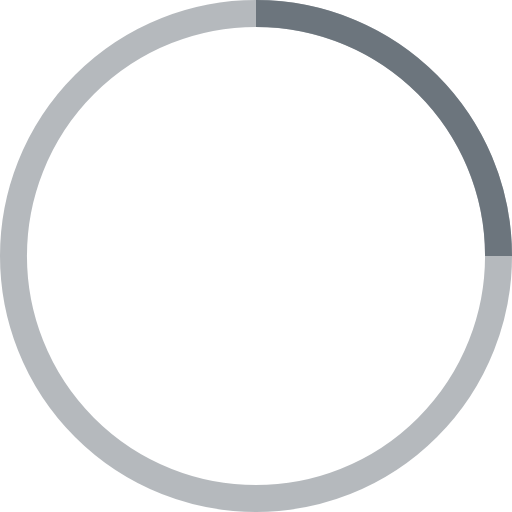
t = 0.00 s
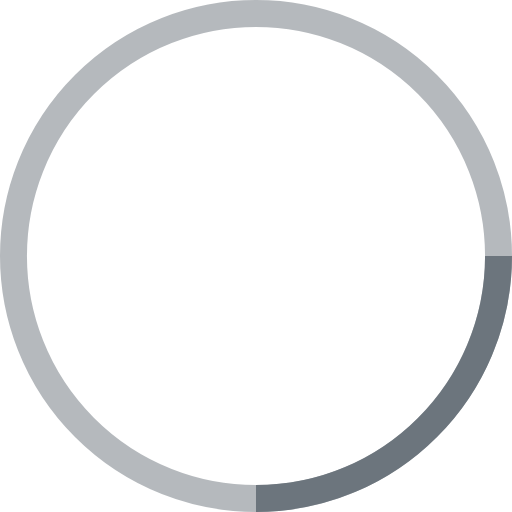
t = 0.25 s
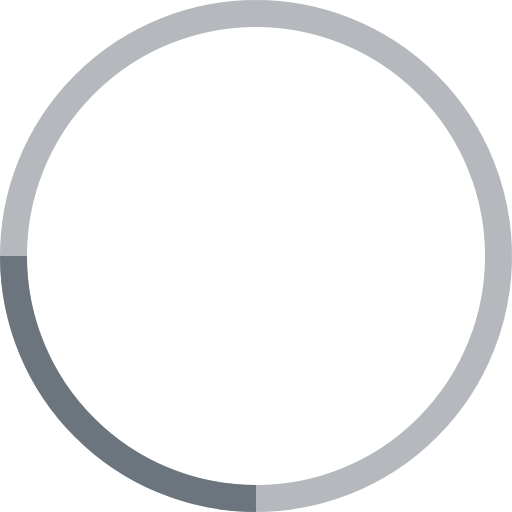
t = 0.50 s
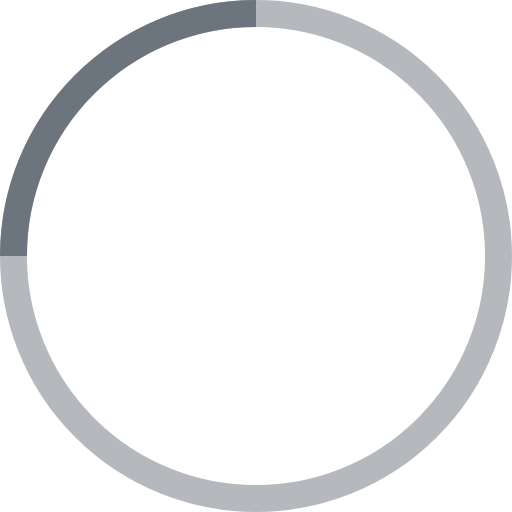
t = 0.75 s

The animated SVG that drew these frames (rendered in a browser with its animation timeline set to each time). Animation: 1 SMIL element (animateTransform=1); one cycle of 1.00 s, repeats indefinitely.

<!-- By Sam Herbert (@sherb), for everyone. More @ http://goo.gl/7AJzbL -->
<svg width="38" height="38" viewBox="0 0 38 38" xmlns="http://www.w3.org/2000/svg" stroke="#6c757d">
    <g fill="none" fill-rule="evenodd">
        <g transform="translate(1 1)" stroke-width="2">
            <circle stroke-opacity=".5" cx="18" cy="18" r="18"/>
            <path d="M36 18c0-9.94-8.06-18-18-18">
                <animateTransform
                    attributeName="transform"
                    type="rotate"
                    from="0 18 18"
                    to="360 18 18"
                    dur="1s"
                    repeatCount="indefinite"/>
            </path>
        </g>
    </g>
</svg>
